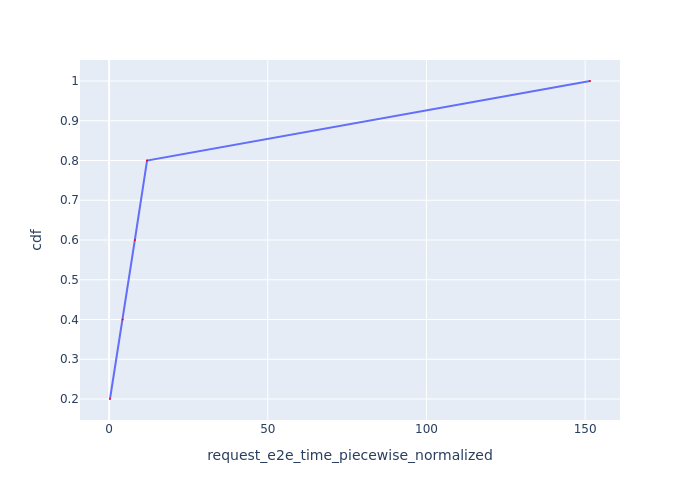

The file beside this chart, header and first rows:
Request Id, request_e2e_time_piecewise_normalized, cdf
0_0, 0.2812, 0.2
0_1, 4.276, 0.4
0_2, 8.113, 0.6
0_3, 11.96, 0.8
0_4, 151.5, 1.0
